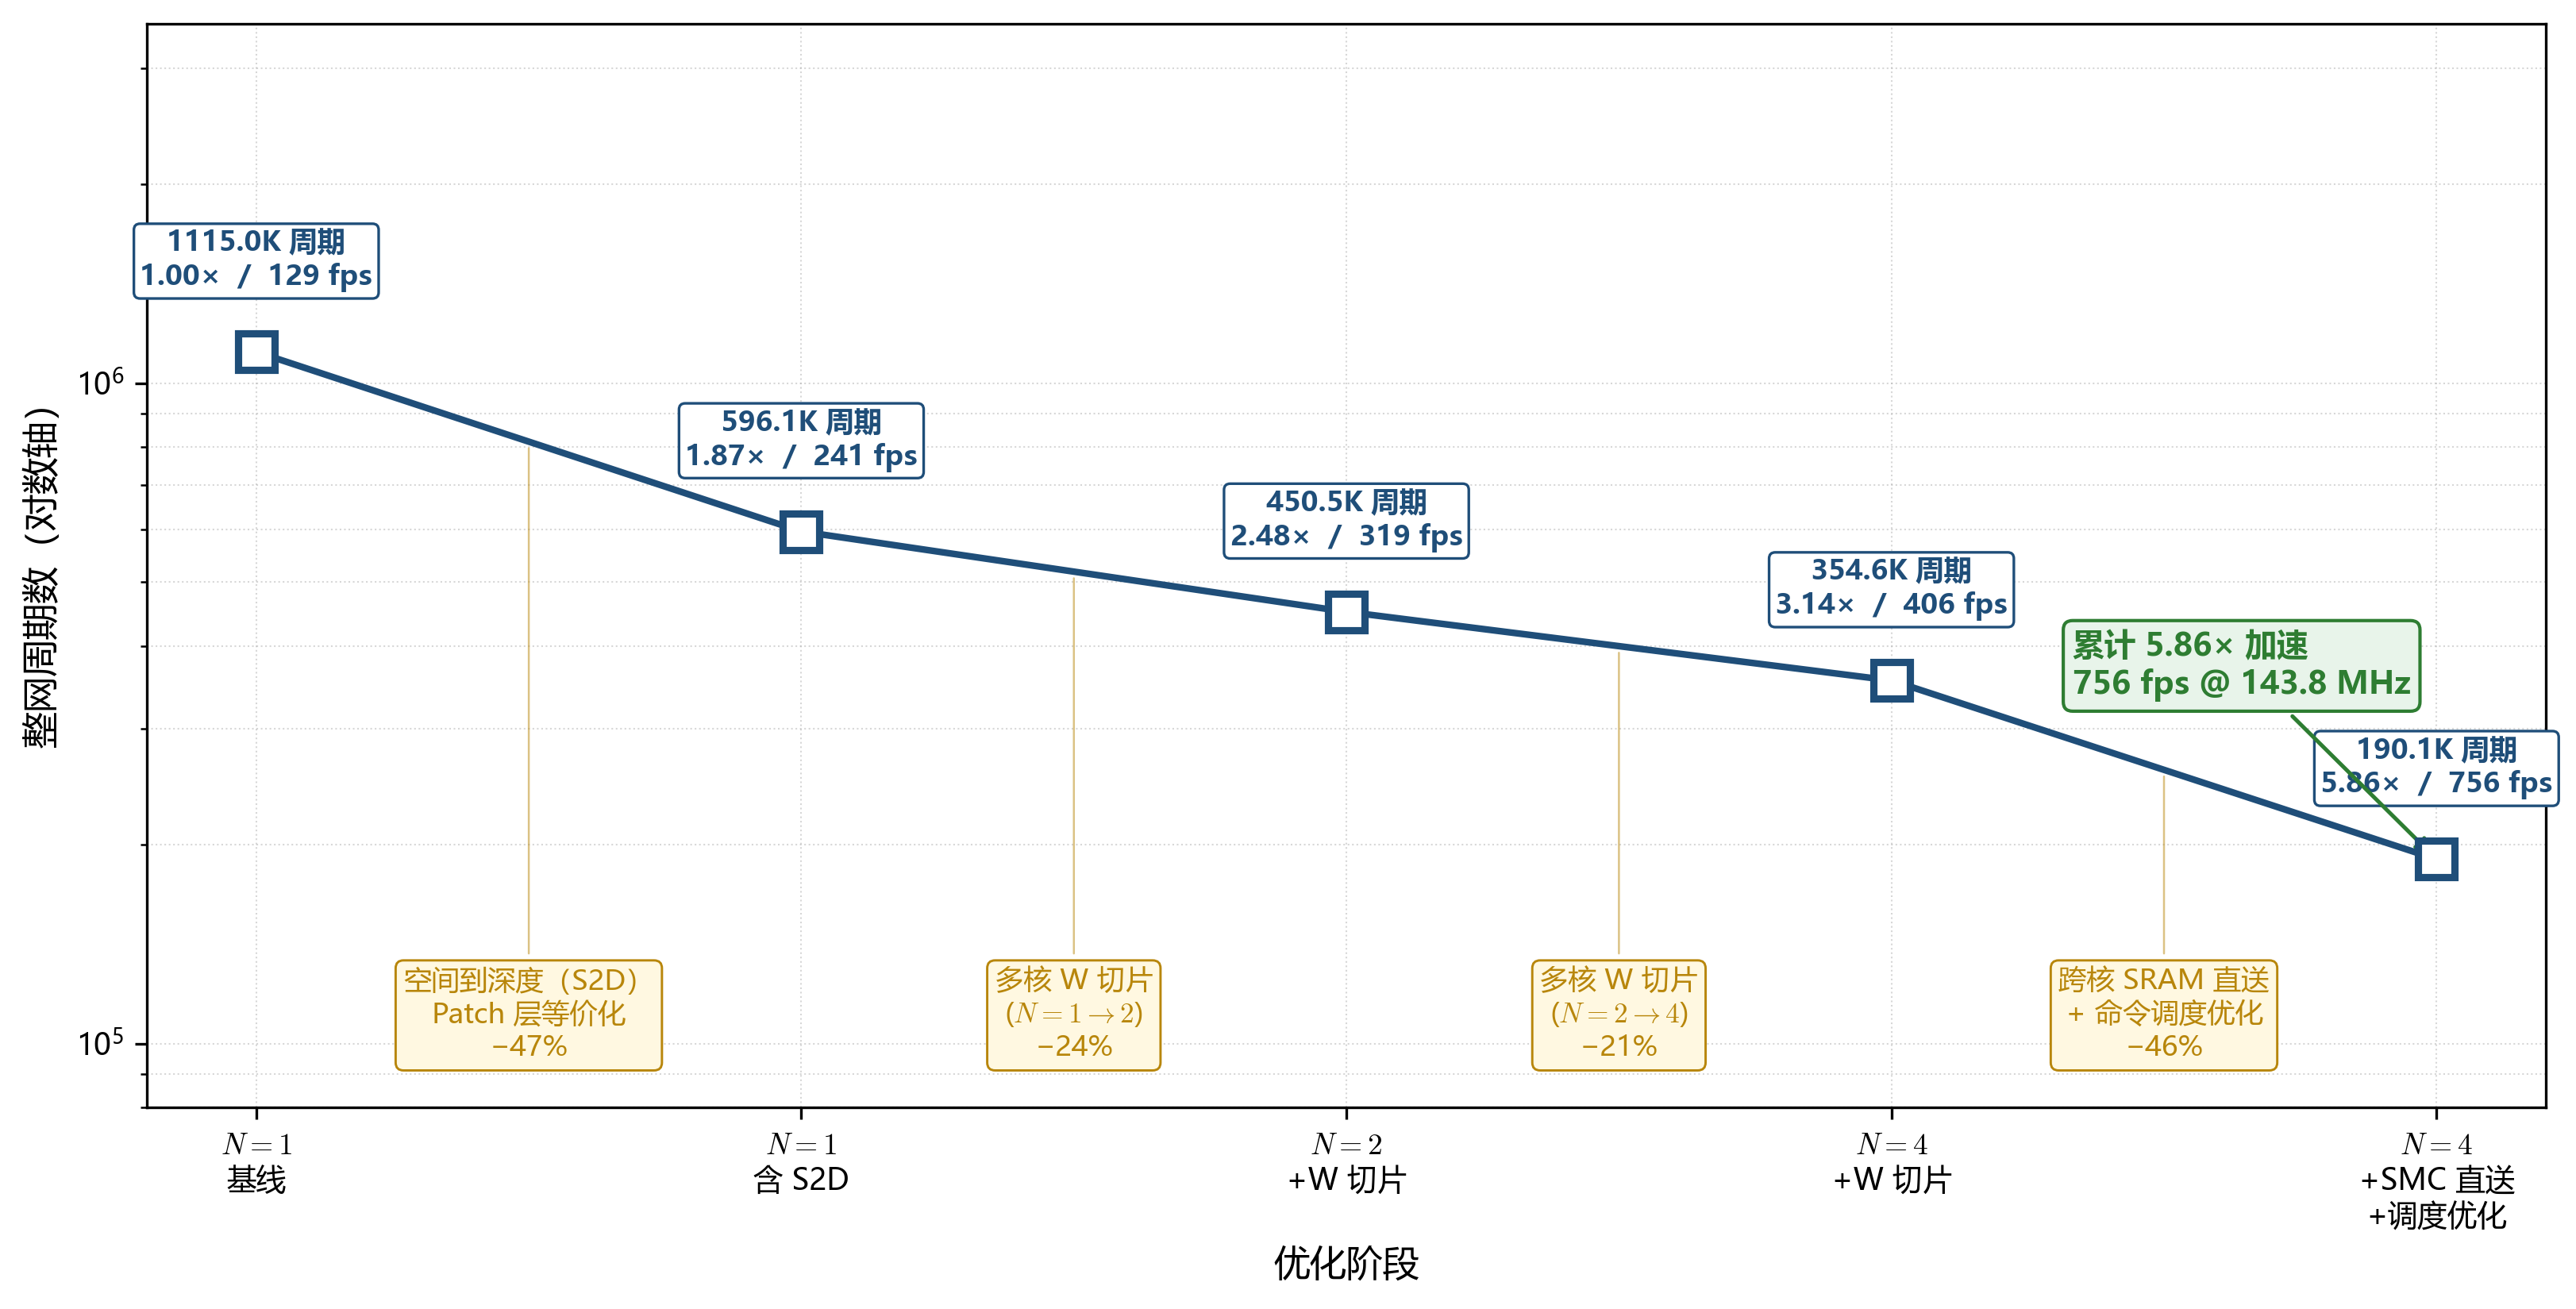

The script that drew this image:
"""
图 5.4 渲染：ResNet11 整网端到端时延与帧率（演进路径图）
数据来源：paper.md §5.5.1 表 5.4
样式：单坐标系演进图
  - x = 优化阶段（5 配置）
  - y = 整网周期数（log 轴）
  - 每点标 周期数 / 加速比 / 帧率（合并三行）
  - 段间用引导线 + 文字框 标增量贡献机制 + 减幅
（参考 DepFiN Fig. 14 多阶段叙事风格）
"""

import sys
from pathlib import Path
sys.path.insert(0, str(Path(__file__).parent))

import matplotlib.pyplot as plt
import numpy as np
from _style import setup_style, save_figure, COLOR_BASELINE, COLOR_IMPROVED, COLOR_THIRD, COLOR_ANNO

setup_style()

# 表 5.4 数据
configs = ["$N=1$\n基线",
           "$N=1$\n含 S2D",
           "$N=2$\n+W 切片",
           "$N=4$\n+W 切片",
           "$N=4$\n+SMC 直送\n+调度优化"]
wall_cy = np.array([1115000, 596088, 450469, 354555, 190133])
fps     = np.array([129, 241, 319, 406, 756])
speedup = np.array([1.00, 1.87, 2.48, 3.14, 5.86])

# 段间增量贡献描述
deltas = [
    None,
    "空间到深度（S2D）\nPatch 层等价化",
    "多核 W 切片\n($N=1{\\rightarrow}2$)",
    "多核 W 切片\n($N=2{\\rightarrow}4$)",
    "跨核 SRAM 直送\n+ 命令调度优化",
]

x = np.arange(len(configs))

fig, ax1 = plt.subplots(figsize=(11.0, 5.6))

# 主线：整网周期数（深蓝点 + 实线）
ax1.plot(x, wall_cy, marker="s", color=COLOR_BASELINE, linewidth=2.0,
         markersize=11, zorder=5,
         markerfacecolor="white", markeredgewidth=2.2)

# 数据点上方标 周期数 / 加速比 / 帧率（三合一框）
for xi, cy, sp, fp in zip(x, wall_cy, speedup, fps):
    ax1.annotate(f"{cy/1000:.1f}K 周期\n{sp:.2f}×  /  {fp} fps",
                 (xi, cy), xytext=(0, 18), textcoords="offset points",
                 ha="center", va="bottom", fontsize=8.5,
                 color=COLOR_BASELINE, fontweight="bold",
                 bbox=dict(boxstyle="round,pad=0.22", facecolor="white",
                           edgecolor=COLOR_BASELINE, linewidth=0.8))

# 段间增量贡献（标在数据线下方，用引导线连）
text_y_bottom = 130000  # 文字框 y 位置（log 轴底部区域）
for i in range(1, len(configs)):
    if deltas[i] is None:
        continue
    delta_pct = (1 - wall_cy[i] / wall_cy[i-1]) * 100
    mid_x = (i - 1 + i) / 2
    seg_mid_y = np.sqrt(wall_cy[i-1] * wall_cy[i])  # 段中点（几何均值）
    ax1.annotate(deltas[i] + f"\n−{delta_pct:.0f}%",
                 xy=(mid_x, seg_mid_y),
                 xytext=(mid_x, text_y_bottom),
                 ha="center", va="top", fontsize=8.5, color=COLOR_THIRD,
                 arrowprops=dict(arrowstyle="-", color=COLOR_THIRD,
                                 linewidth=0.6, alpha=0.5),
                 bbox=dict(boxstyle="round,pad=0.28", facecolor="#fff8e1",
                           edgecolor=COLOR_THIRD, linewidth=0.7))

# 累计加速比注记（最右点高亮）
ax1.annotate("累计 5.86× 加速\n756 fps @ 143.8 MHz",
             xy=(4, wall_cy[-1]),
             xytext=(-110, 50), textcoords="offset points",
             fontsize=9.5, color=COLOR_IMPROVED, fontweight="bold",
             arrowprops=dict(arrowstyle="->", color=COLOR_IMPROVED, linewidth=1.2),
             bbox=dict(boxstyle="round,pad=0.3", facecolor="#e8f4ea",
                       edgecolor=COLOR_IMPROVED, linewidth=1.0))

# 轴
ax1.set_xticks(x)
ax1.set_xticklabels(configs, fontsize=9)
ax1.set_xlabel("优化阶段")
ax1.set_ylabel("整网周期数（对数轴）")
ax1.set_yscale("log")
ax1.set_ylim(80000, 3_500_000)
ax1.grid(True, axis="both", which="both", linestyle=":", linewidth=0.5, alpha=0.5)

plt.tight_layout()
save_figure(fig, "fig5-4-end-to-end", Path(__file__).parent)
